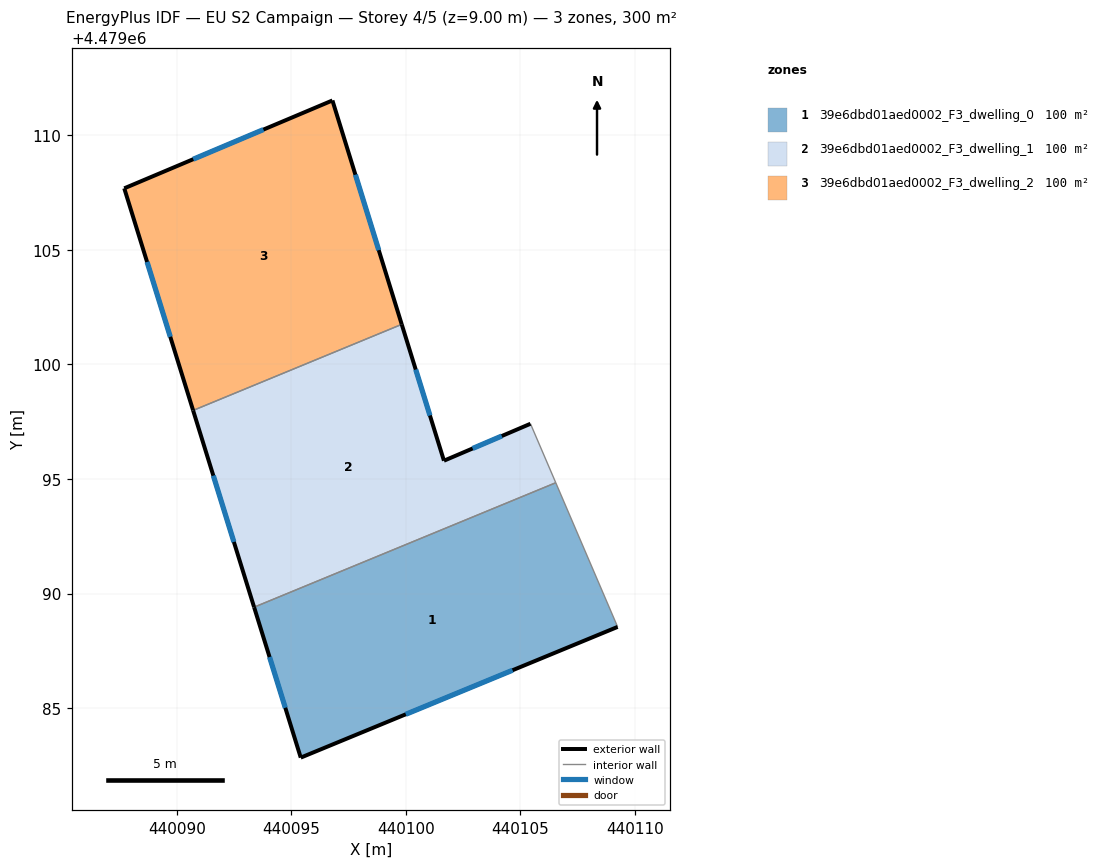
=== STOREY PLAN SPEC (per zone: floor XY polygon, exterior-wall plan segments, windows/doors) ===
zone 1: 39e6dbd01aed0002_F3_dwelling_0  (100.0 m²)
  floor: (440109.24, 4479088.55) (440106.54, 4479094.84) (440093.38, 4479089.41) (440095.41, 4479082.84)
  exterior wall: (440109.24, 4479088.55) – (440095.41, 4479082.84)  [15.0 m]
    window: (440104.66, 4479086.65) – (440100.00, 4479084.73)  [5.1 m²]
  exterior wall: (440095.41, 4479082.84) – (440093.38, 4479089.41)  [6.9 m]
    window: (440094.74, 4479085.02) – (440094.05, 4479087.23)  [2.3 m²]
  interior walls: 2
zone 2: 39e6dbd01aed0002_F3_dwelling_1  (100.0 m²)
  floor: (440106.54, 4479094.84) (440105.44, 4479097.41) (440101.66, 4479095.80) (440099.82, 4479101.75) (440090.71, 4479098.00) (440093.38, 4479089.41)
  exterior wall: (440101.66, 4479095.80) – (440105.44, 4479097.41)  [4.1 m]
    window: (440102.91, 4479096.33) – (440104.19, 4479096.88)  [1.4 m²]
  exterior wall: (440093.38, 4479089.41) – (440090.71, 4479098.00)  [9.0 m]
    window: (440092.49, 4479092.25) – (440091.60, 4479095.15)  [3.1 m²]
  exterior wall: (440099.82, 4479101.75) – (440101.66, 4479095.80)  [6.2 m]
    window: (440100.43, 4479099.78) – (440101.05, 4479097.77)  [2.1 m²]
  interior walls: 3
zone 3: 39e6dbd01aed0002_F3_dwelling_2  (100.0 m²)
  floor: (440099.82, 4479101.75) (440096.79, 4479111.53) (440087.71, 4479107.69) (440090.71, 4479098.00)
  exterior wall: (440090.71, 4479098.00) – (440087.71, 4479107.69)  [10.2 m]
    window: (440089.72, 4479101.21) – (440088.70, 4479104.48)  [3.5 m²]
  exterior wall: (440087.71, 4479107.69) – (440096.79, 4479111.53)  [9.9 m]
    window: (440090.72, 4479108.96) – (440093.78, 4479110.25)  [3.4 m²]
  exterior wall: (440096.79, 4479111.53) – (440099.82, 4479101.75)  [10.2 m]
    window: (440097.80, 4479108.29) – (440098.82, 4479104.99)  [3.5 m²]
  interior walls: 1

=== DERIVED (storey summary) ===
Building: EU S2 Campaign
Storey: 4 of 5  (floor level z = 9.00 m)
Storey gross floor area: 300.0 m²
Zones on this storey: 3
  - 39e6dbd01aed0002_F3_dwelling_0: floor 100.0 m²; exterior wall 21.8 m (65.5 m²); 2 window(s) 7.4 m²; WWR 11.4%
  - 39e6dbd01aed0002_F3_dwelling_1: floor 100.0 m²; exterior wall 19.3 m (58.0 m²); 3 window(s) 6.6 m²; WWR 11.4%
  - 39e6dbd01aed0002_F3_dwelling_2: floor 100.0 m²; exterior wall 30.2 m (90.7 m²); 3 window(s) 10.3 m²; WWR 11.4%
Zone adjacency (shared interzone walls):
  - 39e6dbd01aed0002_F3_dwelling_0 ↔ 39e6dbd01aed0002_F3_dwelling_1
  - 39e6dbd01aed0002_F3_dwelling_1 ↔ 39e6dbd01aed0002_F3_dwelling_2